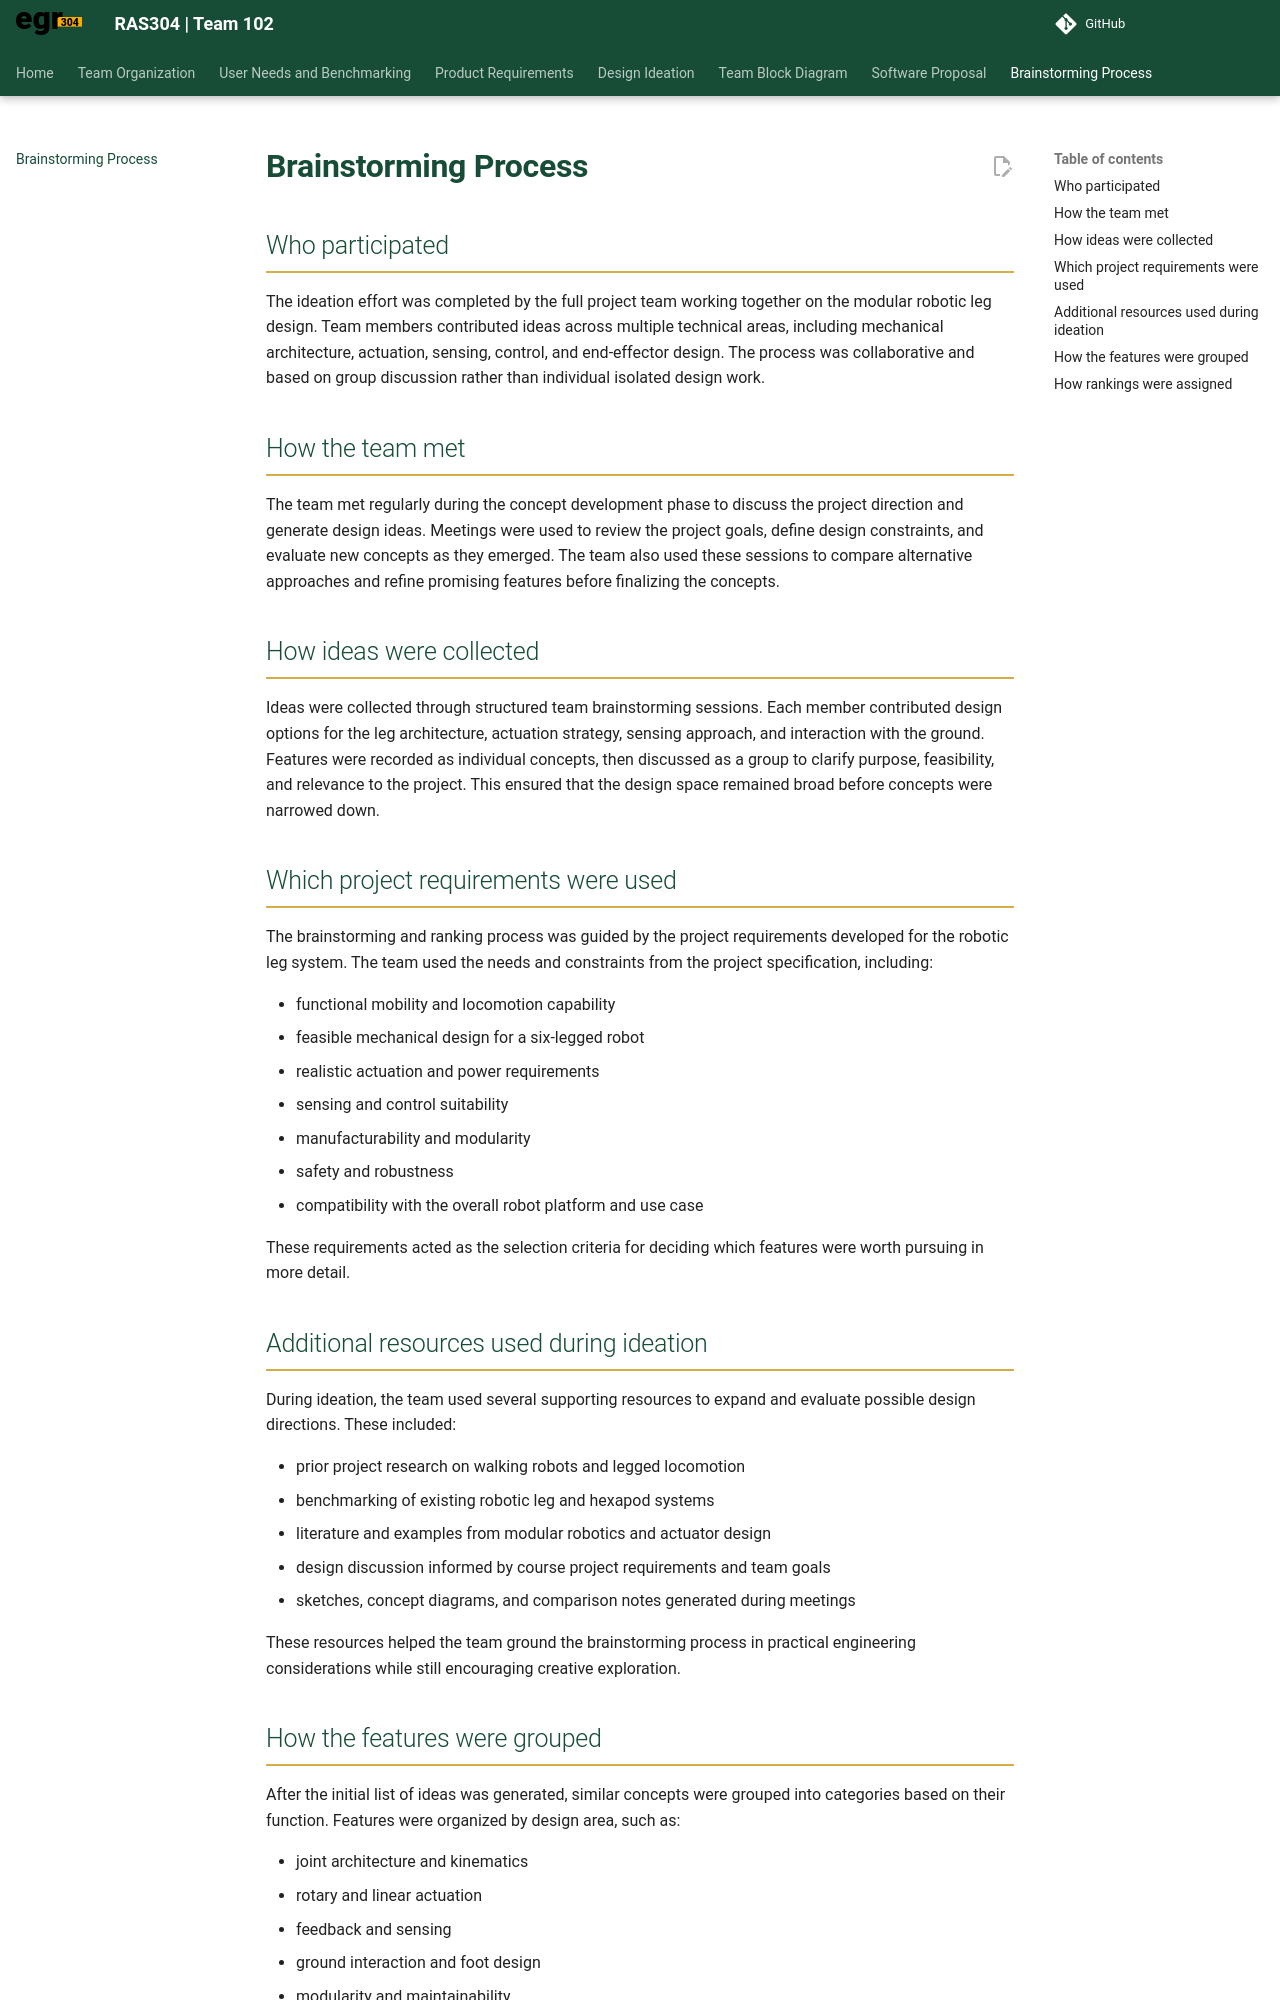

repository: RAS304-Fall26-102/RAS304-Fall26-102.github.io · page: brainstorming-process/index.html · generator: mkdocs


# Brainstorming Process

## Who participated

The ideation effort was completed by the full project team working together on the modular robotic leg design. Team members contributed ideas across multiple technical areas, including mechanical architecture, actuation, sensing, control, and end-effector design. The process was collaborative and based on group discussion rather than individual isolated design work.

## How the team met

The team met regularly during the concept development phase to discuss the project direction and generate design ideas. Meetings were used to review the project goals, define design constraints, and evaluate new concepts as they emerged. The team also used these sessions to compare alternative approaches and refine promising features before finalizing the concepts.

## How ideas were collected

Ideas were collected through structured team brainstorming sessions. Each member contributed design options for the leg architecture, actuation strategy, sensing approach, and interaction with the ground. Features were recorded as individual concepts, then discussed as a group to clarify purpose, feasibility, and relevance to the project. This ensured that the design space remained broad before concepts were narrowed down.

## Which project requirements were used

The brainstorming and ranking process was guided by the project requirements developed for the robotic leg system. The team used the needs and constraints from the project specification, including:

- functional mobility and locomotion capability
- feasible mechanical design for a six-legged robot
- realistic actuation and power requirements
- sensing and control suitability
- manufacturability and modularity
- safety and robustness
- compatibility with the overall robot platform and use case

These requirements acted as the selection criteria for deciding which features were worth pursuing in more detail.

## Additional resources used during ideation

During ideation, the team used several supporting resources to expand and evaluate possible design directions. These included:

- prior project research on walking robots and legged locomotion
- benchmarking of existing robotic leg and hexapod systems
- literature and examples from modular robotics and actuator design
- design discussion informed by course project requirements and team goals
- sketches, concept diagrams, and comparison notes generated during meetings

These resources helped the team ground the brainstorming process in practical engineering considerations while still encouraging creative exploration.
